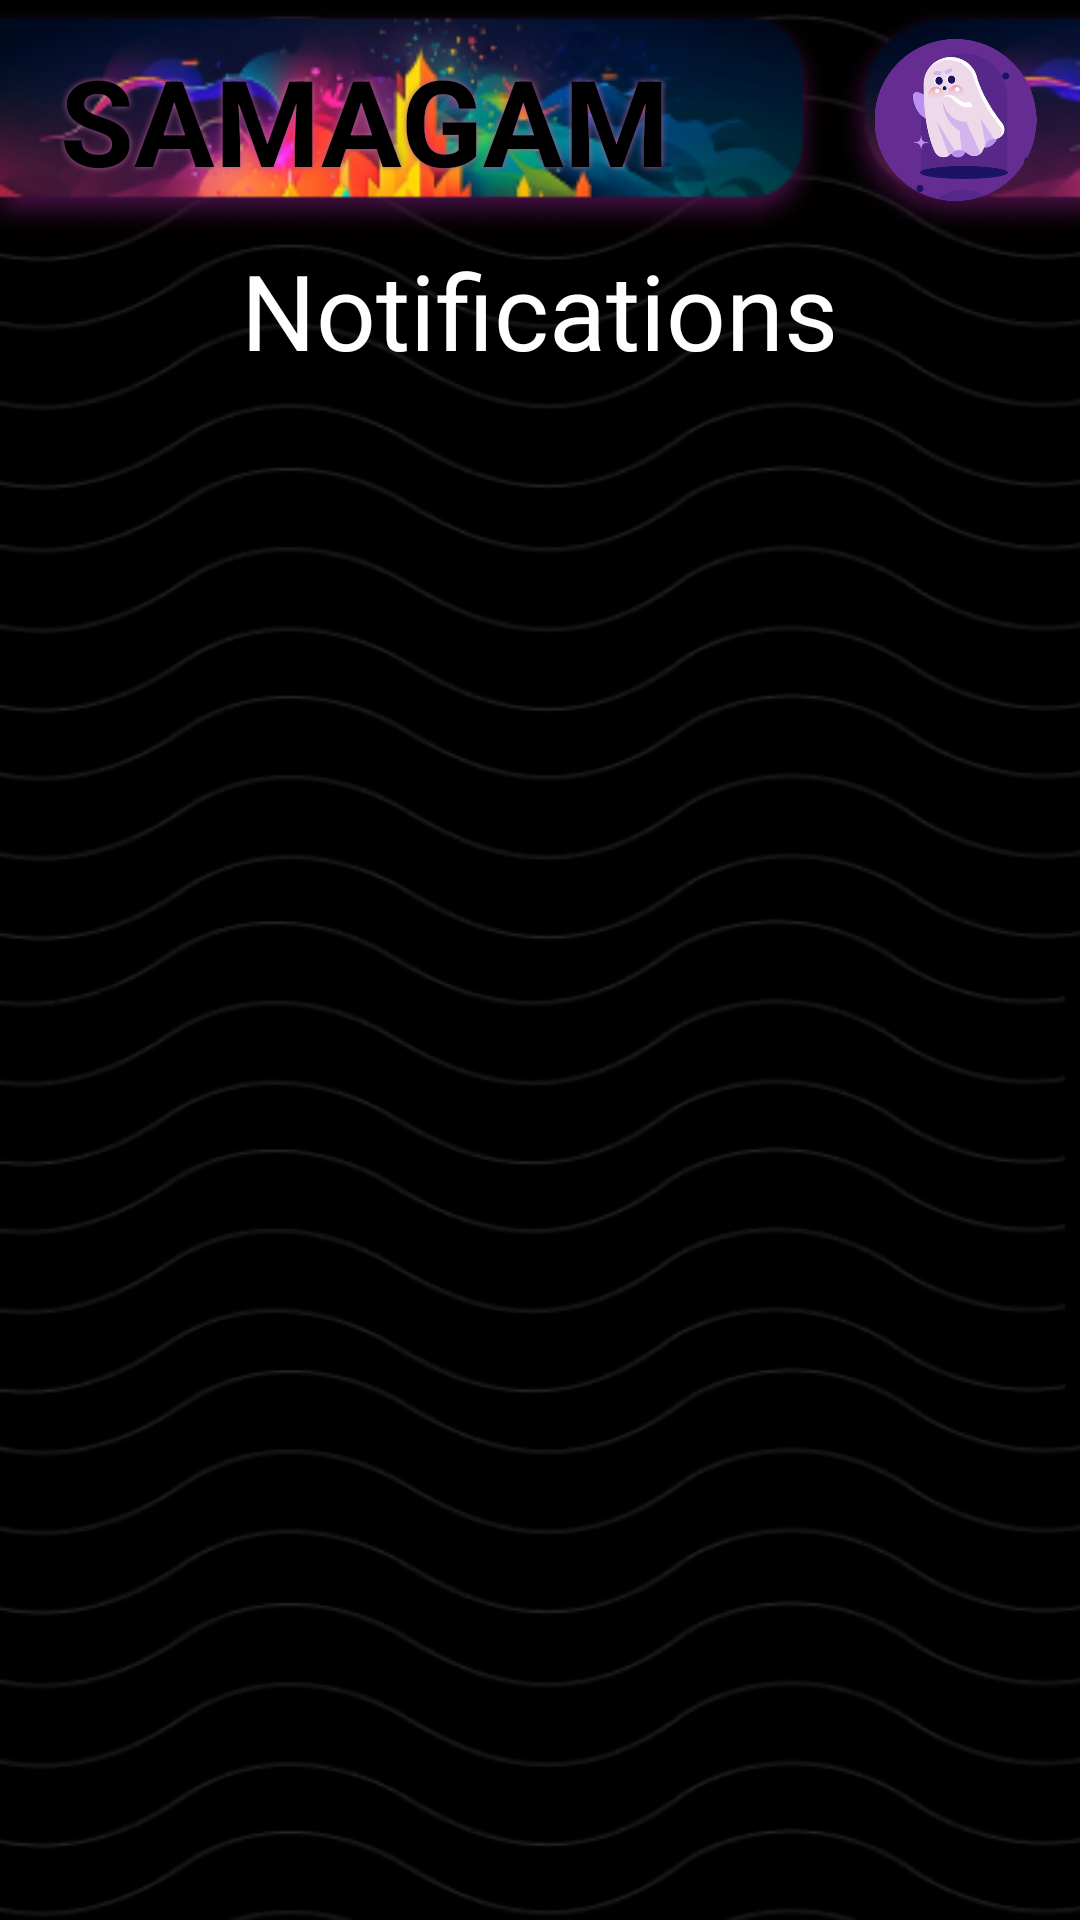

This screen was rendered from an Android layout file. Write that file and the resources it references.
<!-- AndroidManifest.xml: application theme Theme.Samagam -->
<!-- res/layout/activity_notification.xml -->
<?xml version="1.0" encoding="utf-8"?>
<RelativeLayout xmlns:android="http://schemas.android.com/apk/res/android"
    xmlns:app="http://schemas.android.com/apk/res-auto"
    xmlns:tools="http://schemas.android.com/tools"
    android:layout_width="match_parent"
    android:layout_height="match_parent"
    android:background="@drawable/signup_background"
    tools:context=".Activity.ClubMembersDetailActivity"
    android:orientation="vertical">
    <LinearLayout
        android:id="@+id/linearLayout"
        android:layout_width="match_parent"
        android:layout_height="wrap_content">

        <RelativeLayout
            android:layout_width="match_parent"
            android:layout_height="@dimen/_80sdp"
            android:layout_weight="0.3"
            android:background="@drawable/toolback">

            <TextView
                android:layout_width="wrap_content"
                android:layout_height="@dimen/_80sdp"
                android:layout_marginStart="@dimen/_20sdp"
                android:gravity="center_vertical"
                android:shadowColor="@color/light_pink"
                android:shadowRadius="5"
                android:text="SAMAGAM"
                android:textColor="@color/black"
                android:textSize="@dimen/_40sdp"
                android:textStyle="bold" />

        </RelativeLayout>


        <ImageView
            android:layout_width="match_parent"
            android:layout_height="80dp"
            android:layout_gravity="end"
            android:layout_weight="1"

            android:background="@drawable/toolbackr"
            android:padding="@dimen/_13sdp"
            android:src="@drawable/ghost" />

    </LinearLayout>

    <ScrollView
        android:layout_width="match_parent"
        android:layout_height="match_parent"
        android:layout_below="@+id/linearLayout">
        <LinearLayout
            android:layout_width="match_parent"
            android:layout_height="wrap_content"
            android:orientation="vertical">
            <TextView
                android:id="@+id/batchName"
                android:layout_width="wrap_content"
                android:layout_height="wrap_content"
                android:text="Notifications"
                android:textSize="@dimen/_35sdp"
                android:textColor="#FFFFFF"
                android:fontFamily="@font/londrina_solid"
                android:layout_gravity="center_horizontal"/>

            <androidx.recyclerview.widget.RecyclerView
                android:id="@+id/notificationRecycler"
                android:layout_width="match_parent"
                android:nestedScrollingEnabled="false"
                android:layout_height="wrap_content"
                android:minHeight="@dimen/_150sdp"
                app:layoutManager="androidx.recyclerview.widget.LinearLayoutManager"/>

        </LinearLayout>

    </ScrollView>

</RelativeLayout>
<!-- resources referenced by this layout -->
<resources>
  <color name="black">#FF000000</color>
  <color name="light_pink">#AD5B91</color>
  <dimen name="_13sdp">13.00dp</dimen>
  <dimen name="_150sdp">150.00dp</dimen>
  <dimen name="_20sdp">20.00dp</dimen>
  <dimen name="_35sdp">35.00dp</dimen>
  <dimen name="_40sdp">40.00dp</dimen>
  <dimen name="_80sdp">80.00dp</dimen>
  <!-- drawable ghost: png bitmap (drawable, 130465 bytes) -->
  <!-- drawable signup_background: png bitmap (drawable, 47179 bytes) -->
  <!-- drawable toolback: png bitmap (drawable, 37279 bytes) -->
  <!-- drawable toolbackr: png bitmap (drawable, 8879 bytes) -->
  <style name="Theme.Samagam" parent="Base.Theme.Samagam" />
  <style name="Base.Theme.Samagam" parent="Theme.AppCompat.Light.NoActionBar">
          
          
      </style>
</resources>
